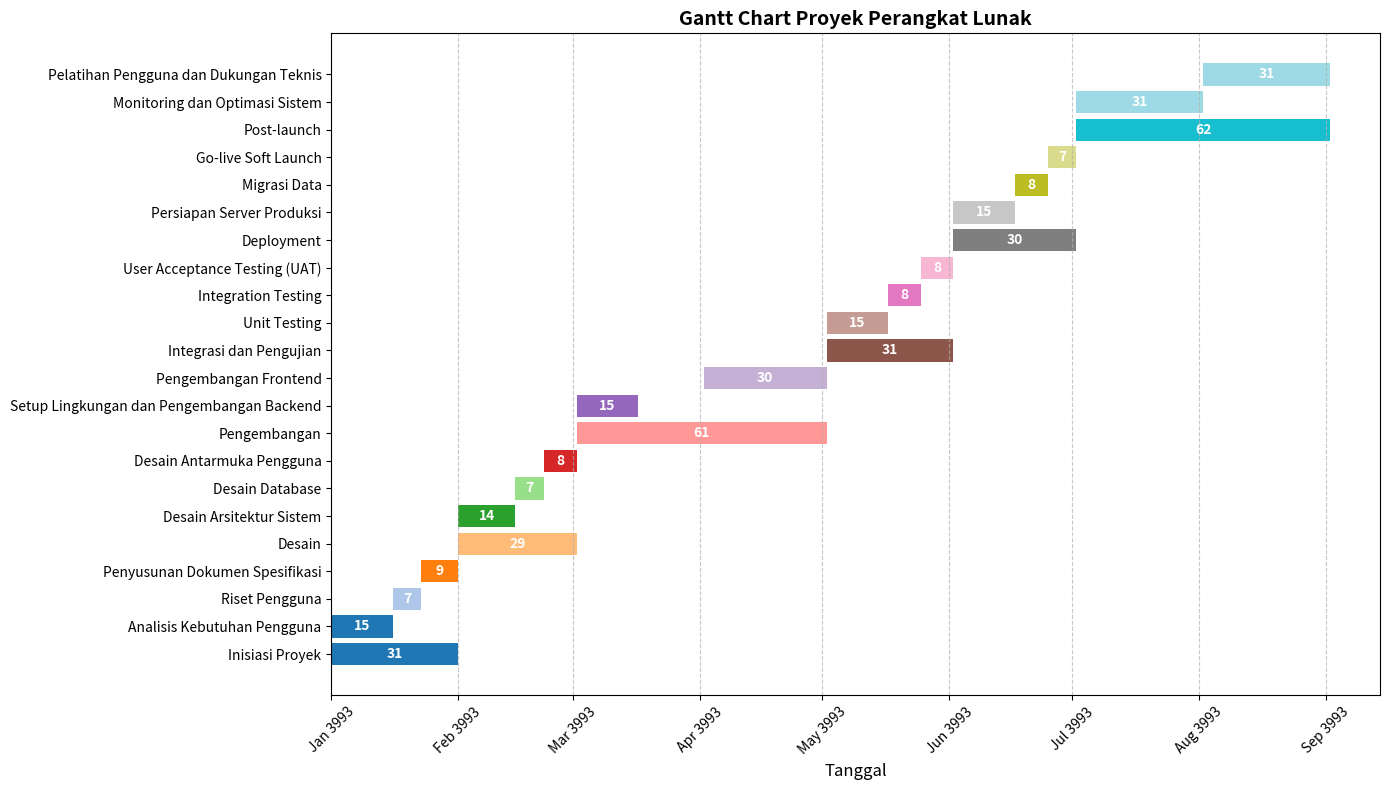

This chart was generated by the following Python code:
import matplotlib.pyplot as plt
import pandas as pd
import matplotlib.dates as mdates
import numpy as np

# Data dan tanggal dari tim pekerja proyek
data = {
    'Task': [
        'Inisiasi Proyek',
        'Analisis Kebutuhan Pengguna',
        'Riset Pengguna',
        'Penyusunan Dokumen Spesifikasi',
        'Desain',
        'Desain Arsitektur Sistem',
        'Desain Database',
        'Desain Antarmuka Pengguna',
        'Pengembangan',
        'Setup Lingkungan dan Pengembangan Backend',
        'Pengembangan Frontend',
        'Integrasi dan Pengujian',
        'Unit Testing',
        'Integration Testing',
        'User Acceptance Testing (UAT)',
        'Deployment',
        'Persiapan Server Produksi',
        'Migrasi Data',
        'Go-live Soft Launch',
        'Post-launch',
        'Monitoring dan Optimasi Sistem',
        'Pelatihan Pengguna dan Dukungan Teknis'
    ],
    'Start': [
        '2024-01-01', '2024-01-01', '2024-01-16', '2024-01-23',
        '2024-02-01', '2024-02-01', '2024-02-15', '2024-02-22',
        '2024-03-01', '2024-03-01', '2024-04-01',
        '2024-05-01', '2024-05-01', '2024-05-16', '2024-05-24',
        '2024-06-01', '2024-06-01', '2024-06-16', '2024-06-24',
        '2024-07-01', '2024-07-01', '2024-08-01'
    ],
    'Finish': [
        '2024-01-31', '2024-01-15', '2024-01-22', '2024-01-31',
        '2024-02-29', '2024-02-14', '2024-02-21', '2024-02-29',
        '2024-04-30', '2024-03-15', '2024-04-30',
        '2024-05-31', '2024-05-15', '2024-05-23', '2024-05-31',
        '2024-06-30', '2024-06-15', '2024-06-23', '2024-06-30',
        '2024-08-31', '2024-07-31', '2024-08-31'
    ]
}

df = pd.DataFrame(data)

df['Start'] = pd.to_datetime(df['Start'])
df['Finish'] = pd.to_datetime(df['Finish'])

df['Duration'] = (df['Finish'] - df['Start']).dt.days + 1

df['Task_Position'] = range(len(df))

colors = plt.cm.tab20(np.linspace(0, 1, len(df)))

plt.figure(figsize=(14, 8))
plt.barh(df['Task_Position'], df['Duration'], left=df['Start'].map(pd.Timestamp.toordinal), color=colors)

plt.yticks(df['Task_Position'], df['Task'], fontsize=10)
plt.xlabel('Tanggal', fontsize=12)
plt.title('Gantt Chart Proyek Perangkat Lunak', fontsize=14, fontweight='bold')
plt.grid(axis='x', linestyle='--', alpha=0.7)

plt.gca().xaxis.set_major_locator(mdates.MonthLocator())
plt.gca().xaxis.set_major_formatter(mdates.DateFormatter('%b %Y'))
plt.xticks(rotation=45)

for index, row in df.iterrows():
    plt.text(row['Start'].toordinal() + row['Duration']/2, index, str(row['Duration']), 
             ha='center', va='center', color='white', fontsize=10, fontweight='bold')

plt.tight_layout()
plt.show()
